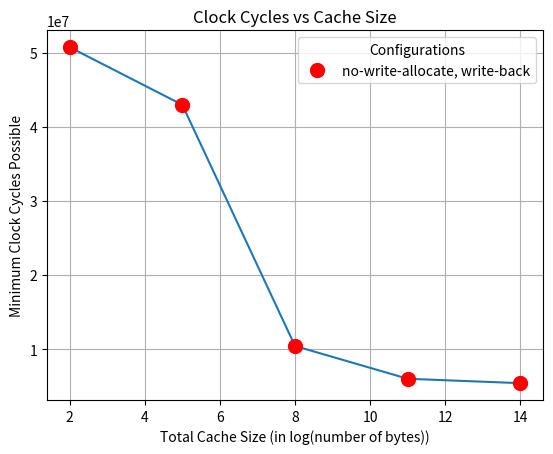

Here is the Python script that generated this plot:
import matplotlib.pyplot as plt

# Data
y_values = [50776344, 42992398, 10415208, 5989172, 5394892]
config = ["red", "red", "red", "red", "red"]
# colors = ['red', 're', 'green', 'black', 'orange']
x_values = [2, 5, 8, 11, 14]

color_map = { 'red': 'no-write-allocate, write-back'}

# Create a figure and an axes.
fig, ax = plt.subplots()

# Plotting data
plt.plot(x_values, y_values, marker='', linestyle = '-')  # 'o' adds circle markers

for x, y, color in zip(x_values, y_values, config):
    if color_map[color] in ax.get_legend_handles_labels()[1]:
        plt.plot(x, y, marker='o', linestyle='', color=color, markersize=10)
    else:
        plt.plot(x, y, marker='o', linestyle='', color=color, markersize=10, label = color_map[color])

# Setting the labels and title
ax.set_xlabel('Total Cache Size (in log(number of bytes))')
ax.set_ylabel('Minimum Clock Cycles Possible')
ax.set_title('Clock Cycles vs Cache Size')

# Adding grid
plt.grid(True)

plt.legend(title = 'Configurations')

# Show the plot
plt.show()
